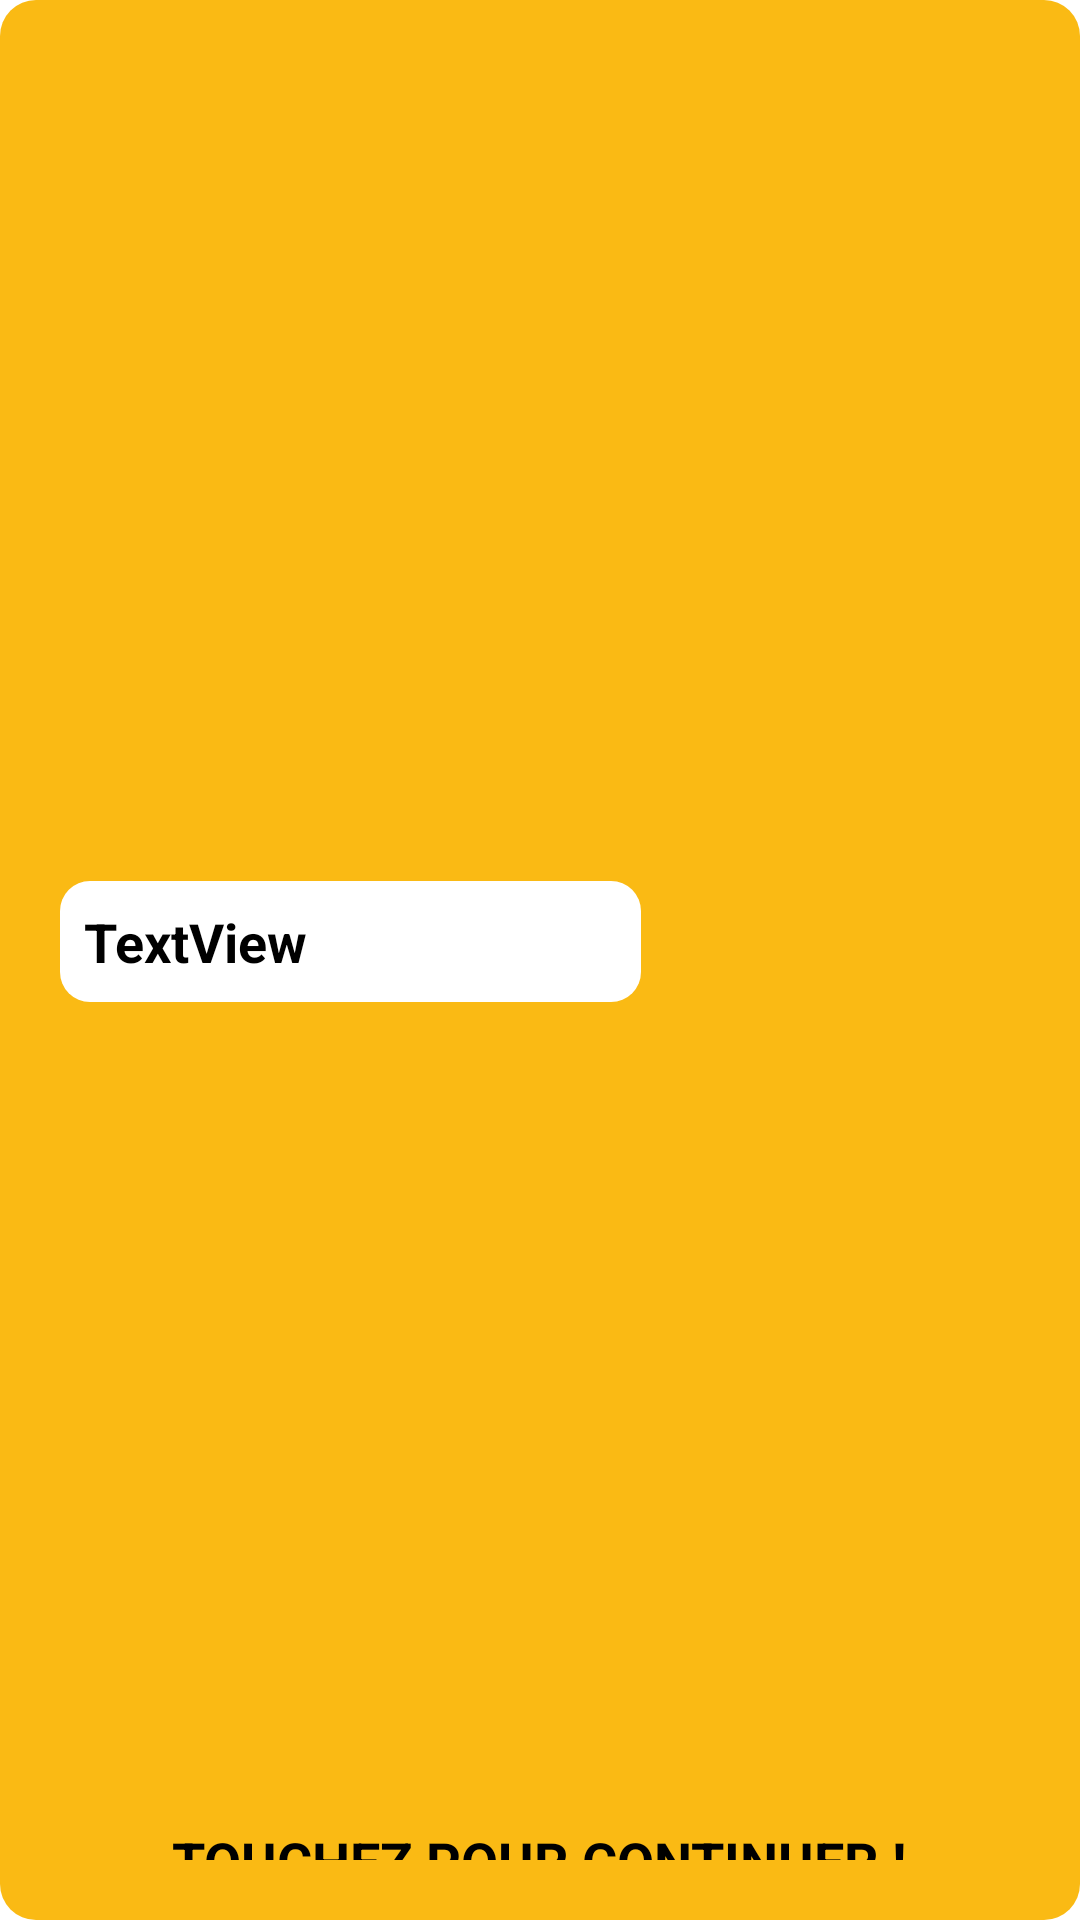

Reconstruct the res/layout file that produces this screen, plus the resources it refers to.
<!-- AndroidManifest.xml: application theme Theme.FinalDericMarchand -->
<!-- res/layout/defi_dialog.xml -->
<?xml version="1.0" encoding="utf-8"?>
<LinearLayout xmlns:android="http://schemas.android.com/apk/res/android"
    xmlns:app="http://schemas.android.com/apk/res-auto"
    xmlns:tools="http://schemas.android.com/tools"
    android:layout_width="match_parent"
    android:layout_height="wrap_content"
    android:background="@drawable/dialog_bg"
    android:gravity="center_vertical"
    android:orientation="vertical"
    android:paddingLeft="20dp"
    android:paddingTop="20dp"
    android:paddingRight="20dp"
    android:paddingBottom="20dp">

    <LinearLayout
        android:layout_width="match_parent"
        android:layout_height="match_parent"
        android:layout_weight="1"
        android:orientation="horizontal">

        <TextView
            android:id="@+id/txtDefiPresentation"
            android:layout_width="0dp"
            android:layout_height="wrap_content"
            android:layout_gravity="center_vertical"
            android:layout_weight="1"
            android:background="@drawable/text_bg"
            android:padding="8dp"
            android:text="TextView"
            android:textColor="@color/black"
            android:textSize="18sp"
            android:textStyle="bold"
            tools:text="Présentation du défi." />

        <ImageView
            android:id="@+id/imgDefiPresentation"
            android:layout_width="0dp"
            android:layout_height="75dp"
            android:layout_marginTop="25dp"
            android:layout_marginBottom="25dp"
            android:layout_weight="0.65"
            app:srcCompat="@drawable/brush" />

    </LinearLayout>

    <TextView
        android:id="@+id/txtBoutonSuivant"
        android:layout_width="wrap_content"
        android:layout_height="wrap_content"
        android:layout_gravity="center"
        android:layout_weight="1"
        android:text="Touchez pour continuer !"
        android:textAllCaps="true"
        android:textColor="#000000"
        android:textSize="18sp"
        android:textStyle="bold" />

</LinearLayout>
<!-- resources referenced by this layout -->
<resources>
  <color name="black">#FF000000</color>
  <!-- drawable dialog_bg (drawable-v24) -->
  <?xml version="1.0" encoding="UTF-8"?>
  <shape xmlns:android="http://schemas.android.com/apk/res/android"
      android:shape="rectangle" >
  
      <solid android:color="@color/yellow" />
  
      <corners
          android:radius="12dp" />
  
  </shape>
  <!-- drawable text_bg (drawable-v24) -->
  <?xml version="1.0" encoding="UTF-8"?>
  <shape xmlns:android="http://schemas.android.com/apk/res/android"
      android:shape="rectangle" >
  
      <solid android:color="@color/white" />
  
      <corners
          android:bottomLeftRadius="10dp"
          android:bottomRightRadius="10dp"
          android:topLeftRadius="10dp"
          android:topRightRadius="10dp" />
  
  </shape>
  <style name="Theme.FinalDericMarchand" parent="Theme.MaterialComponents.DayNight.DarkActionBar">
          
          <item name="colorPrimary">@color/purple_500</item>
          <item name="colorPrimaryVariant">@color/purple_700</item>
          <item name="colorOnPrimary">@color/white</item>
          
          <item name="colorSecondary">@color/teal_200</item>
          <item name="colorSecondaryVariant">@color/teal_700</item>
          <item name="colorOnSecondary">@color/black</item>
          
          <item name="android:statusBarColor" tools:targetApi="l">?attr/colorPrimaryVariant</item>
          
      </style>
  <color name="yellow">#FFFABA14</color>
  <color name="white">#FFFFFFFF</color>
  <color name="purple_500">#FF6200EE</color>
  <color name="purple_700">#FF3700B3</color>
  <color name="teal_200">#FF03DAC5</color>
  <color name="teal_700">#FF018786</color>
</resources>
